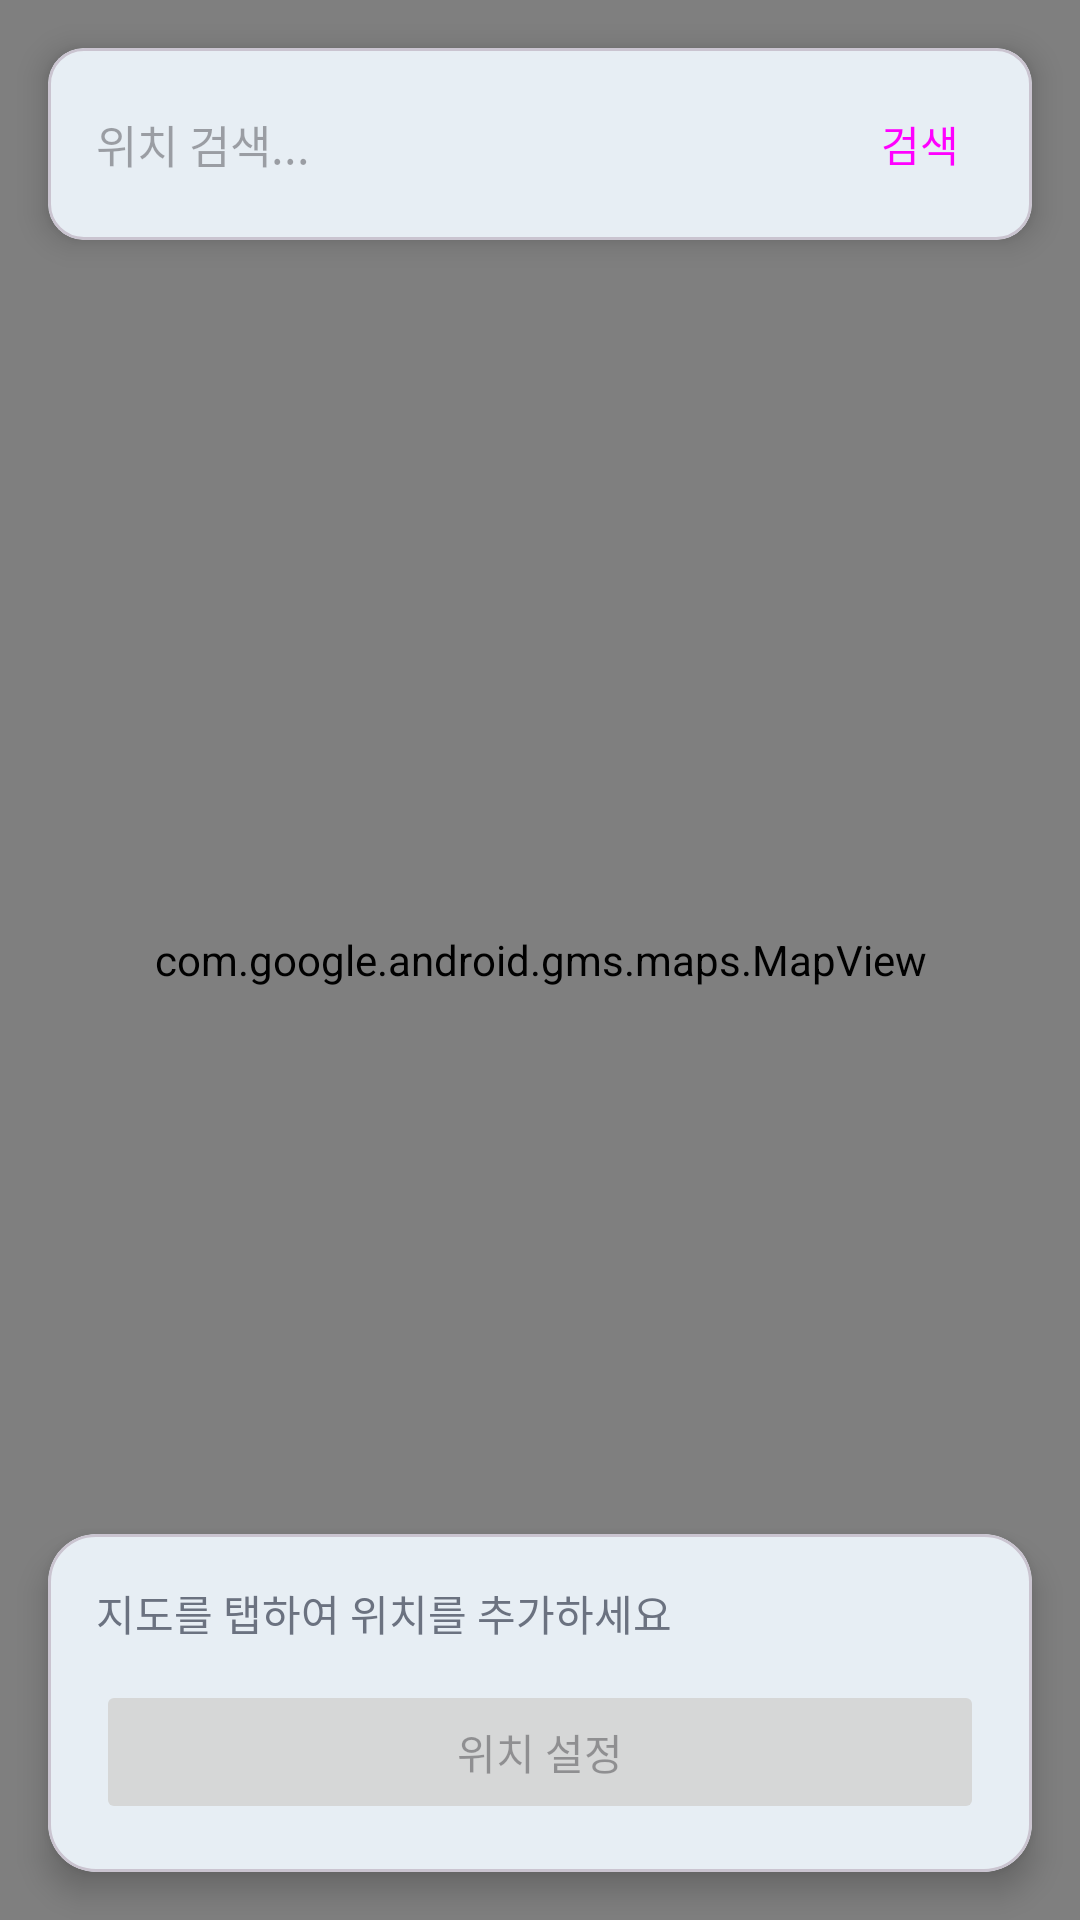

Produce the Android XML layout that renders to this screen, including the resource entries it uses.
<!-- AndroidManifest.xml: application theme Theme.Travelog -->
<!-- res/layout/activity_map_picker.xml -->
<?xml version="1.0" encoding="utf-8"?>
<androidx.constraintlayout.widget.ConstraintLayout
    xmlns:android="http://schemas.android.com/apk/res/android"
    xmlns:app="http://schemas.android.com/apk/res-auto"
    android:layout_width="match_parent"
    android:layout_height="match_parent">

    <com.google.android.gms.maps.MapView
        android:id="@+id/mapPickerView"
        android:layout_width="0dp"
        android:layout_height="0dp"
        app:layout_constraintTop_toTopOf="parent"
        app:layout_constraintBottom_toBottomOf="parent"
        app:layout_constraintStart_toStartOf="parent"
        app:layout_constraintEnd_toEndOf="parent"/>

    
    <com.google.android.material.card.MaterialCardView
        android:id="@+id/searchCard"
        android:layout_width="0dp"
        android:layout_height="wrap_content"
        android:layout_margin="16dp"
        app:cardCornerRadius="12dp"
        app:cardElevation="6dp"
        app:layout_constraintTop_toTopOf="parent"
        app:layout_constraintStart_toStartOf="parent"
        app:layout_constraintEnd_toEndOf="parent">

        <LinearLayout
            android:layout_width="match_parent"
            android:layout_height="wrap_content"
            android:orientation="horizontal"
            android:padding="8dp"
            android:gravity="center_vertical">

            <EditText
                android:id="@+id/etLocationSearch"
                android:layout_width="0dp"
                android:layout_height="wrap_content"
                android:layout_weight="1"
                android:hint="위치 검색..."
                android:inputType="text"
                android:imeOptions="actionSearch"
                android:singleLine="true"
                android:background="@null"
                android:padding="8dp"
                android:textSize="15sp" />

            <Button
                android:id="@+id/btnSearchLocation"
                style="@style/Widget.Material3.Button.TonalButton"
                android:layout_width="wrap_content"
                android:layout_height="wrap_content"
                android:text="검색"
                android:minWidth="0dp"
                android:paddingHorizontal="16dp" />

        </LinearLayout>
    </com.google.android.material.card.MaterialCardView>

    
    <com.google.android.material.card.MaterialCardView
        android:id="@+id/bottomCard"
        android:layout_width="0dp"
        android:layout_height="wrap_content"
        android:layout_margin="16dp"
        app:cardCornerRadius="16dp"
        app:cardElevation="6dp"
        app:layout_constraintBottom_toBottomOf="parent"
        app:layout_constraintStart_toStartOf="parent"
        app:layout_constraintEnd_toEndOf="parent">

        <LinearLayout
            android:layout_width="match_parent"
            android:layout_height="wrap_content"
            android:orientation="vertical"
            android:padding="16dp">

            <TextView
                android:id="@+id/tvPickerHint"
                android:layout_width="wrap_content"
                android:layout_height="wrap_content"
                android:text="지도를 탭하여 위치를 추가하세요"
                android:textSize="14sp"
                android:textColor="@color/text_secondary"
                android:layout_marginBottom="12dp" />

            <Button
                android:id="@+id/btnConfirmLocation"
                android:layout_width="match_parent"
                android:layout_height="wrap_content"
                android:text="위치 설정"
                android:enabled="false" />

        </LinearLayout>
    </com.google.android.material.card.MaterialCardView>

</androidx.constraintlayout.widget.ConstraintLayout>
<!-- resources referenced by this layout -->
<resources>
  <color name="text_secondary">#6B7280</color>
  <style name="Theme.Travelog" parent="Base.Theme.Travelog" />
  <style name="Base.Theme.Travelog" parent="Theme.Material3.DayNight">
          <item name="colorPrimary">#26A69A</item>
          <item name="colorOnPrimary">#FFFFFF</item>
          <item name="android:windowBackground">@color/background</item>
          <item name="android:windowOptOutEdgeToEdgeEnforcement" tools:targetApi="35">true</item>
      </style>
  <color name="background">#F5F7FA</color>
</resources>
